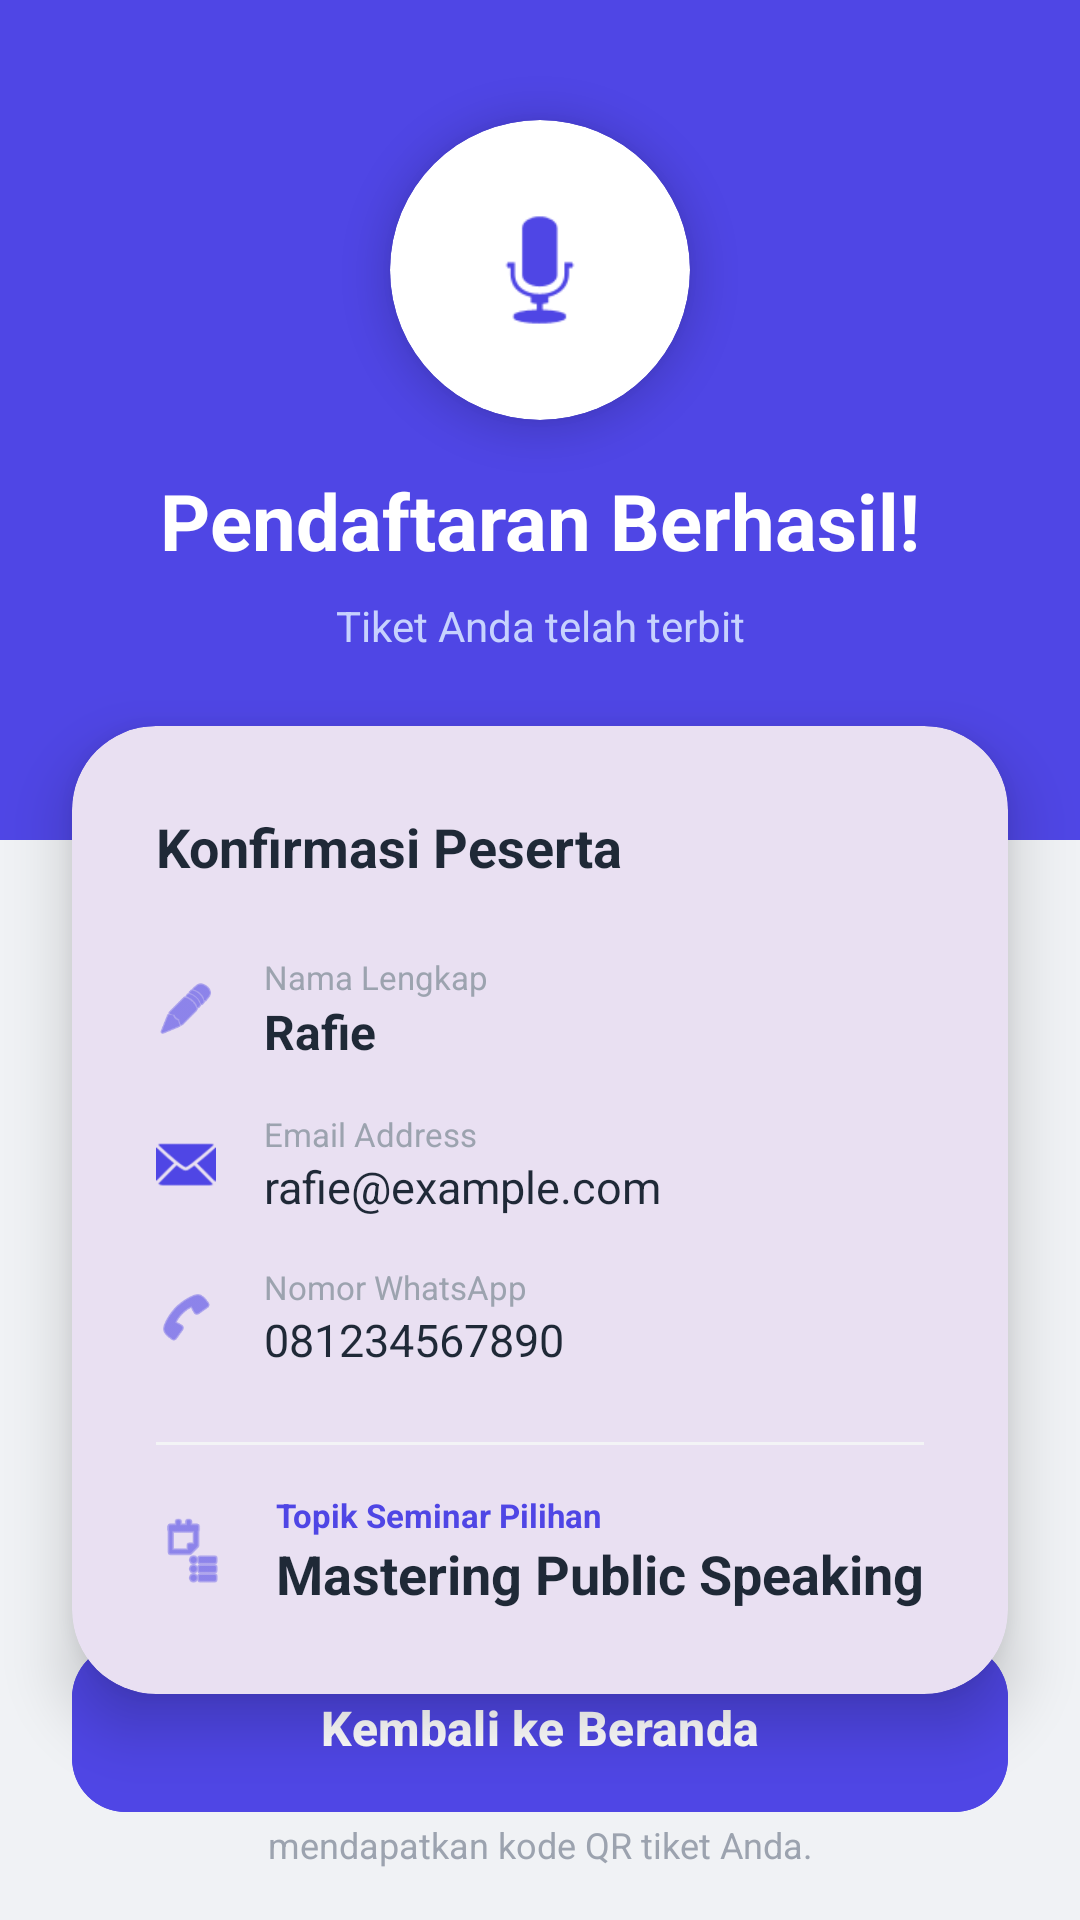

Produce the Android XML layout that renders to this screen, including the resource entries it uses.
<!-- AndroidManifest.xml: application theme Theme.UTS_1Mobile -->
<!-- res/layout/activity_result.xml -->
<?xml version="1.0" encoding="utf-8"?>
<androidx.constraintlayout.widget.ConstraintLayout xmlns:android="http://schemas.android.com/apk/res/android"
    xmlns:app="http://schemas.android.com/apk/res-auto"
    xmlns:tools="http://schemas.android.com/tools"
    android:layout_width="match_parent"
    android:layout_height="match_parent"
    android:background="#F0F2F5">

    
    <View
        android:id="@+id/headerBackground"
        android:layout_width="match_parent"
        android:layout_height="280dp"
        android:background="#4F46E5"
        app:layout_constraintTop_toTopOf="parent" />

    
    <com.google.android.material.card.MaterialCardView
        android:id="@+id/iconContainer"
        android:layout_width="100dp"
        android:layout_height="100dp"
        android:layout_marginTop="40dp"
        app:cardBackgroundColor="#FFFFFF"
        app:cardCornerRadius="50dp"
        app:cardElevation="8dp"
        app:strokeWidth="0dp"
        app:layout_constraintEnd_toEndOf="parent"
        app:layout_constraintStart_toStartOf="parent"
        app:layout_constraintTop_toTopOf="parent">

        <ImageView
            android:layout_width="match_parent"
            android:layout_height="match_parent"
            android:padding="24dp"
            android:src="@android:drawable/ic_btn_speak_now"
            app:tint="#4F46E5" />
    </com.google.android.material.card.MaterialCardView>

    <TextView
        android:id="@+id/tvTitle"
        android:layout_width="wrap_content"
        android:layout_height="wrap_content"
        android:layout_marginTop="16dp"
        android:text="Pendaftaran Berhasil!"
        android:textColor="@android:color/white"
        android:textSize="26sp"
        android:textStyle="bold"
        app:layout_constraintEnd_toEndOf="parent"
        app:layout_constraintStart_toStartOf="parent"
        app:layout_constraintTop_toBottomOf="@+id/iconContainer" />

    <TextView
        android:id="@+id/tvSubtitle"
        android:layout_width="wrap_content"
        android:layout_height="wrap_content"
        android:layout_marginTop="8dp"
        android:text="Tiket Anda telah terbit"
        android:textColor="#C7D2FE"
        android:textSize="14sp"
        app:layout_constraintEnd_toEndOf="parent"
        app:layout_constraintStart_toStartOf="parent"
        app:layout_constraintTop_toBottomOf="@+id/tvTitle" />

    
    <com.google.android.material.card.MaterialCardView
        android:id="@+id/cardResult"
        android:layout_width="match_parent"
        android:layout_height="wrap_content"
        android:layout_marginStart="24dp"
        android:layout_marginEnd="24dp"
        android:layout_marginTop="24dp"
        app:cardCornerRadius="28dp"
        app:cardElevation="12dp"
        app:strokeWidth="0dp"
        app:layout_constraintTop_toBottomOf="@+id/tvSubtitle">

        <LinearLayout
            android:layout_width="match_parent"
            android:layout_height="wrap_content"
            android:orientation="vertical"
            android:padding="28dp">

            <TextView
                android:layout_width="wrap_content"
                android:layout_height="wrap_content"
                android:text="Konfirmasi Peserta"
                android:textColor="#1F2937"
                android:textSize="18sp"
                android:textStyle="bold"
                android:layout_marginBottom="24dp" />

            
            <LinearLayout
                android:layout_width="match_parent"
                android:layout_height="wrap_content"
                android:gravity="center_vertical"
                android:layout_marginBottom="16dp">
                <ImageView
                    android:layout_width="20dp"
                    android:layout_height="20dp"
                    android:src="@android:drawable/ic_menu_edit"
                    app:tint="#4F46E5" />
                <LinearLayout
                    android:layout_width="match_parent"
                    android:layout_height="wrap_content"
                    android:layout_marginStart="16dp"
                    android:orientation="vertical">
                    <TextView
                        android:layout_width="wrap_content"
                        android:layout_height="wrap_content"
                        android:text="Nama Lengkap"
                        android:textColor="#9CA3AF"
                        android:textSize="11sp" />
                    <TextView
                        android:id="@+id/tvResName"
                        android:layout_width="wrap_content"
                        android:layout_height="wrap_content"
                        android:text="Rafie"
                        android:textColor="#1F2937"
                        android:textSize="16sp"
                        android:textStyle="bold" />
                </LinearLayout>
            </LinearLayout>

            
            <LinearLayout
                android:layout_width="match_parent"
                android:layout_height="wrap_content"
                android:gravity="center_vertical"
                android:layout_marginBottom="16dp">
                <ImageView
                    android:layout_width="20dp"
                    android:layout_height="20dp"
                    android:src="@android:drawable/ic_dialog_email"
                    app:tint="#4F46E5" />
                <LinearLayout
                    android:layout_width="match_parent"
                    android:layout_height="wrap_content"
                    android:layout_marginStart="16dp"
                    android:orientation="vertical">
                    <TextView
                        android:layout_width="wrap_content"
                        android:layout_height="wrap_content"
                        android:text="Email Address"
                        android:textColor="#9CA3AF"
                        android:textSize="11sp" />
                    <TextView
                        android:id="@+id/tvResEmail"
                        android:layout_width="wrap_content"
                        android:layout_height="wrap_content"
                        android:text="rafie@example.com"
                        android:textColor="#1F2937"
                        android:textSize="15sp" />
                </LinearLayout>
            </LinearLayout>

            
            <LinearLayout
                android:layout_width="match_parent"
                android:layout_height="wrap_content"
                android:gravity="center_vertical"
                android:layout_marginBottom="16dp">
                <ImageView
                    android:layout_width="20dp"
                    android:layout_height="20dp"
                    android:src="@android:drawable/ic_menu_call"
                    app:tint="#4F46E5" />
                <LinearLayout
                    android:layout_width="match_parent"
                    android:layout_height="wrap_content"
                    android:layout_marginStart="16dp"
                    android:orientation="vertical">
                    <TextView
                        android:layout_width="wrap_content"
                        android:layout_height="wrap_content"
                        android:text="Nomor WhatsApp"
                        android:textColor="#9CA3AF"
                        android:textSize="11sp" />
                    <TextView
                        android:id="@+id/tvResPhone"
                        android:layout_width="wrap_content"
                        android:layout_height="wrap_content"
                        android:text="081234567890"
                        android:textColor="#1F2937"
                        android:textSize="15sp" />
                </LinearLayout>
            </LinearLayout>

            <View
                android:layout_width="match_parent"
                android:layout_height="1dp"
                android:background="#F3F4F6"
                android:layout_marginVertical="8dp" />

            
            <LinearLayout
                android:layout_width="match_parent"
                android:layout_height="wrap_content"
                android:gravity="center_vertical"
                android:layout_marginTop="8dp">
                <ImageView
                    android:layout_width="24dp"
                    android:layout_height="24dp"
                    android:src="@android:drawable/ic_menu_agenda"
                    app:tint="#4F46E5" />
                <LinearLayout
                    android:layout_width="match_parent"
                    android:layout_height="wrap_content"
                    android:layout_marginStart="16dp"
                    android:orientation="vertical">
                    <TextView
                        android:layout_width="wrap_content"
                        android:layout_height="wrap_content"
                        android:text="Topik Seminar Pilihan"
                        android:textColor="#4F46E5"
                        android:textSize="11sp"
                        android:textStyle="bold" />
                    <TextView
                        android:id="@+id/tvResSeminar"
                        android:layout_width="wrap_content"
                        android:layout_height="wrap_content"
                        android:text="Mastering Public Speaking"
                        android:textColor="#1F2937"
                        android:textSize="18sp"
                        android:textStyle="bold" />
                </LinearLayout>
            </LinearLayout>

        </LinearLayout>
    </com.google.android.material.card.MaterialCardView>

    <TextView
        android:layout_width="0dp"
        android:layout_height="wrap_content"
        android:layout_marginStart="40dp"
        android:layout_marginEnd="40dp"
        android:layout_marginTop="24dp"
        android:gravity="center"
        android:text="Silakan cek email secara berkala untuk mendapatkan kode QR tiket Anda."
        android:textColor="#9CA3AF"
        android:textSize="12sp"
        android:lineSpacingExtra="4dp"
        app:layout_constraintEnd_toEndOf="parent"
        app:layout_constraintStart_toStartOf="parent"
        app:layout_constraintTop_toBottomOf="@id/cardResult" />

    
    <com.google.android.material.button.MaterialButton
        android:id="@+id/btnClose"
        android:layout_width="match_parent"
        android:layout_height="64dp"
        android:layout_marginStart="24dp"
        android:layout_marginEnd="24dp"
        android:layout_marginBottom="32dp"
        android:backgroundTint="#4F46E5"
        android:text="Kembali ke Beranda"
        android:textAllCaps="false"
        android:textSize="16sp"
        android:textStyle="bold"
        app:cornerRadius="18dp"
        app:elevation="8dp"
        app:layout_constraintBottom_toBottomOf="parent" />

</androidx.constraintlayout.widget.ConstraintLayout>
<!-- resources referenced by this layout -->
<resources>
  <style name="Theme.UTS_1Mobile" parent="Base.Theme.UTS_1Mobile" />
  <style name="Base.Theme.UTS_1Mobile" parent="Theme.Material3.DayNight.NoActionBar">
          
          
      </style>
</resources>
